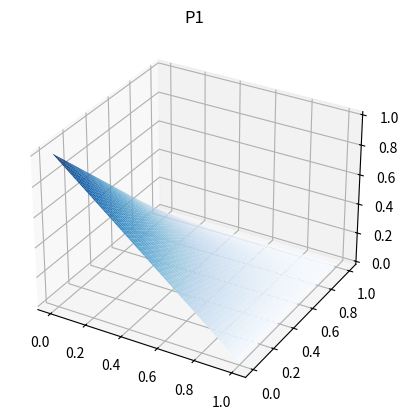
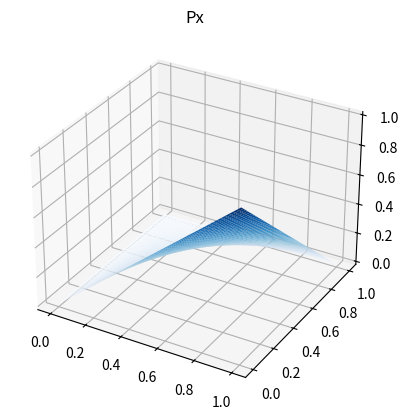
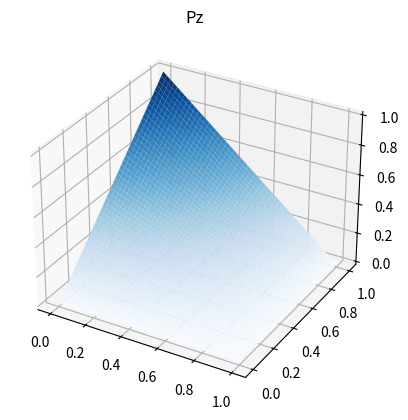
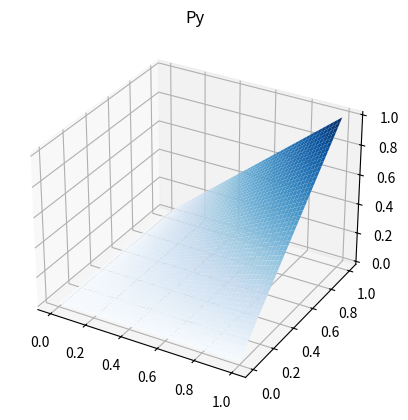
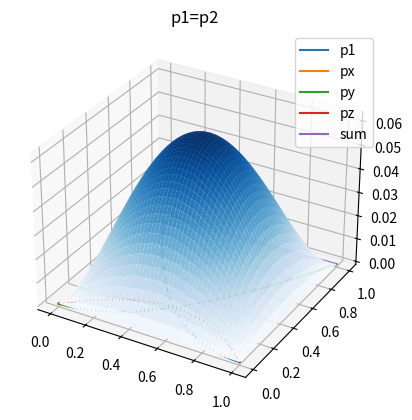

Python code for these plots, in order:
# some code for uncorrelated errors propageted to the end of steane only on data qubit
import numpy as np 
import matplotlib.pyplot as plt
from matplotlib import cm

def gen_el(e1,en1,e2,en2,n=1):
    # e1 = exponent of p_1
    # en1 = exponent of (1-p_1)
    if e1 + e2 + en1 + en2 !=6:
        raise ValueError
    return lambda p1, p2: n * p1**e1 * (1-p1)**en1 * p2**e2 * (1-p2)**en2  

def gen_func(eliste):
    temp = [gen_el(*arg) for arg in eliste]

    return lambda p1, p2 : np.sum([tmp(p1,p2) for tmp in temp],axis=0) 

prob_1_list = (
    (0,3,0,3),
    (1,2,0,3),
    (0,3,1,2),
    (2,1,0,3),
    (2,1,1,2),
    (1,2,1,2),
    (1,2,2,1),
    (0,3,2,1),
    (3,0,0,3),
    (3,0,1,2),
    (3,0,2,1),
    (2,1,2,1),
    (3,0,3,0),
    (2,1,3,0),
    (1,2,3,0),
    (0,3,3,0)
)

prob_x_list = (
    (1,2,0,3,2),
    (2,1,0,3,2),
    (2,1,3,0,2),
    (1,2,3,0,2),
    (1,2,1,2,2),
    (2,1,1,2,2),
    (2,1,2,1,2),
    (1,2,2,1,2)
)

prob_y_list = (
    (1,2,1,2,4),
    (2,1,1,2,4),
    (2,1,2,1,4),
    (1,2,2,1,4)
)

prob_z_list = (
    (0,3,1,2,2),
    (0,3,2,1,2),
    (3,0,2,1,2),
    (3,0,1,2,2),
    (1,2,1,2,2),
    (1,2,2,1,2),
    (2,1,2,1,2),
    (2,1,1,2,2)
)
if 0:
    prob_1_func = gen_func(prob_1_list)
    prob_x_func = gen_func(prob_x_list)
    prob_y_func = gen_func(prob_y_list)
    prob_z_func = gen_func(prob_z_list)
elif 1:
    prob_1_func = lambda p1,p2 : (1-p1)*(1-p2) 
    prob_x_func = lambda p1,p2 : p1*(1-p2) 
    prob_y_func = lambda p1,p2 : p1*p2
    prob_z_func = lambda p1,p2 : p2*(1-p1)
else:
    prob_1_func = lambda p1,p2 : (1-p1)**2*(1-p2)**2 + p1**2 * (1-p2)**2 + (1-p1)**2 *p2**2 + p1**2 * p2**2
    prob_x_func = lambda p1,p2 : p1*(1-p1)*2*((1-p2)**2+p2**2) 
    prob_y_func = lambda p1,p2 : 4*(1-p1)*(1-p2)*p1*p2
    prob_z_func = lambda p1,p2 : p2*(1-p2)*2*((1-p1)**2+p1**2) 

    

def visu(x,y,z,title=""):
    fig, ax = plt.subplots(subplot_kw={"projection": "3d"})
    plt.title(title)
    ax.plot_surface(x, y, z, vmin=z.min() * 2, cmap=cm.Blues)
    plt.show()

def visualize(func,title=""):
    p1 = np.linspace(0,1)
    p2 = np.linspace(0,1)
    p1,p2 = np.meshgrid(p1,p2)
    p = func(p1,p2)
    visu(p1,p2,p,title)

visualize(prob_1_func, "P1")
visualize(prob_x_func, "Px")
visualize(prob_z_func, "Pz")
visualize(prob_y_func, "Py")

def visualize_product(func1,func2,title=""):
    p1 = np.linspace(0,1)
    p2 = np.linspace(0,1)
    p1,p2 = np.meshgrid(p1,p2)
    p = func1(p1,p2) * func2(p1,p2)

    visu(p1,p2,p,title)

visualize_product(prob_x_func,prob_z_func,title="px * pz")

def visualize_sum(*funcs):
    p1 = np.linspace(0,1)
    p2 = np.linspace(0,1)
    p1,p2 = np.meshgrid(p1,p2)
    p = np.sum([func(p1,p2) for func in funcs],axis=0) 
    print(p)

visualize_sum(
    prob_1_func,
    prob_x_func,
    prob_y_func,
    prob_z_func
)

# and now p1=p2

p = np.linspace(0,1)
ps = (
    prob_1_func,
    prob_x_func,
    prob_y_func,
    prob_z_func,
)
titles = (
    "p1",
    "px",
    "py",
    "pz"
)


for i in range(len(ps)):
    plt.plot(p,ps[i](p,p),label=titles[i])
plt.plot(p, np.sum([pi(p,p) for pi in ps],axis=0), label="sum")
plt.title("p1=p2")
plt.legend()
plt.show()

